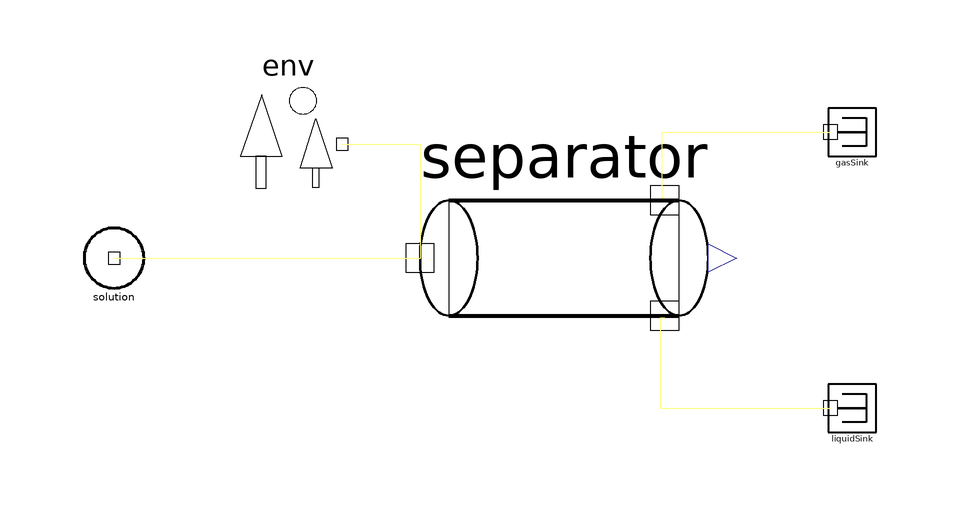

The Modelica model whose source follows is shown above as a component diagram (icons at their Placement, wires along their Line points).

model SeparatorTest "Test case for the separator unit" 
      
      Separator separator annotation (extent=[-22,-12; 26,38]);
    protected 
      SinkPort liquidSink 
                        annotation (extent=[46,-16; 54,-8]);
      annotation (Diagram);
      SinkPort gasSink   annotation (extent=[46,30; 54,38]);
      EnvironmentPort env             annotation (extent=[-54,22; -34,42]);
      MethanolSolution solution         annotation (extent=[-78,8; -68,18]);
    public 
      inner parameter Modelica.SIunits.Pressure p_env = 101325;
      inner parameter Modelica.SIunits.Temperature T_env = 298.15;
      inner parameter Units.RelativeHumidity RH_env = 60;
      
    equation 
      sum(env.outlet.n) = -1;
      sum(solution.outlet.n) = -2;
      
      connect(env.outlet, separator.inlet)        annotation (points=[-35,32;
            -22,32; -22,13],             style(color=62, rgbcolor={0,127,127}));
      connect(solution.outlet, separator.inlet) 
        annotation (points=[-73,13; -22,13], style(color=62, rgbcolor={0,127,
              127}));
      connect(separator.liquidOutlet, liquidSink.inlet) 
        annotation (points=[18.8,3; 18,3; 18,-12; 46.4,-12], style(color=62,
            rgbcolor={0,127,127}));
      connect(separator.gasOutlet, gasSink.inlet)    annotation (points=[18.8,23;
            18.4,23; 18.4,34; 46.4,34], style(color=62, rgbcolor={0,127,127}));
    end SeparatorTest;